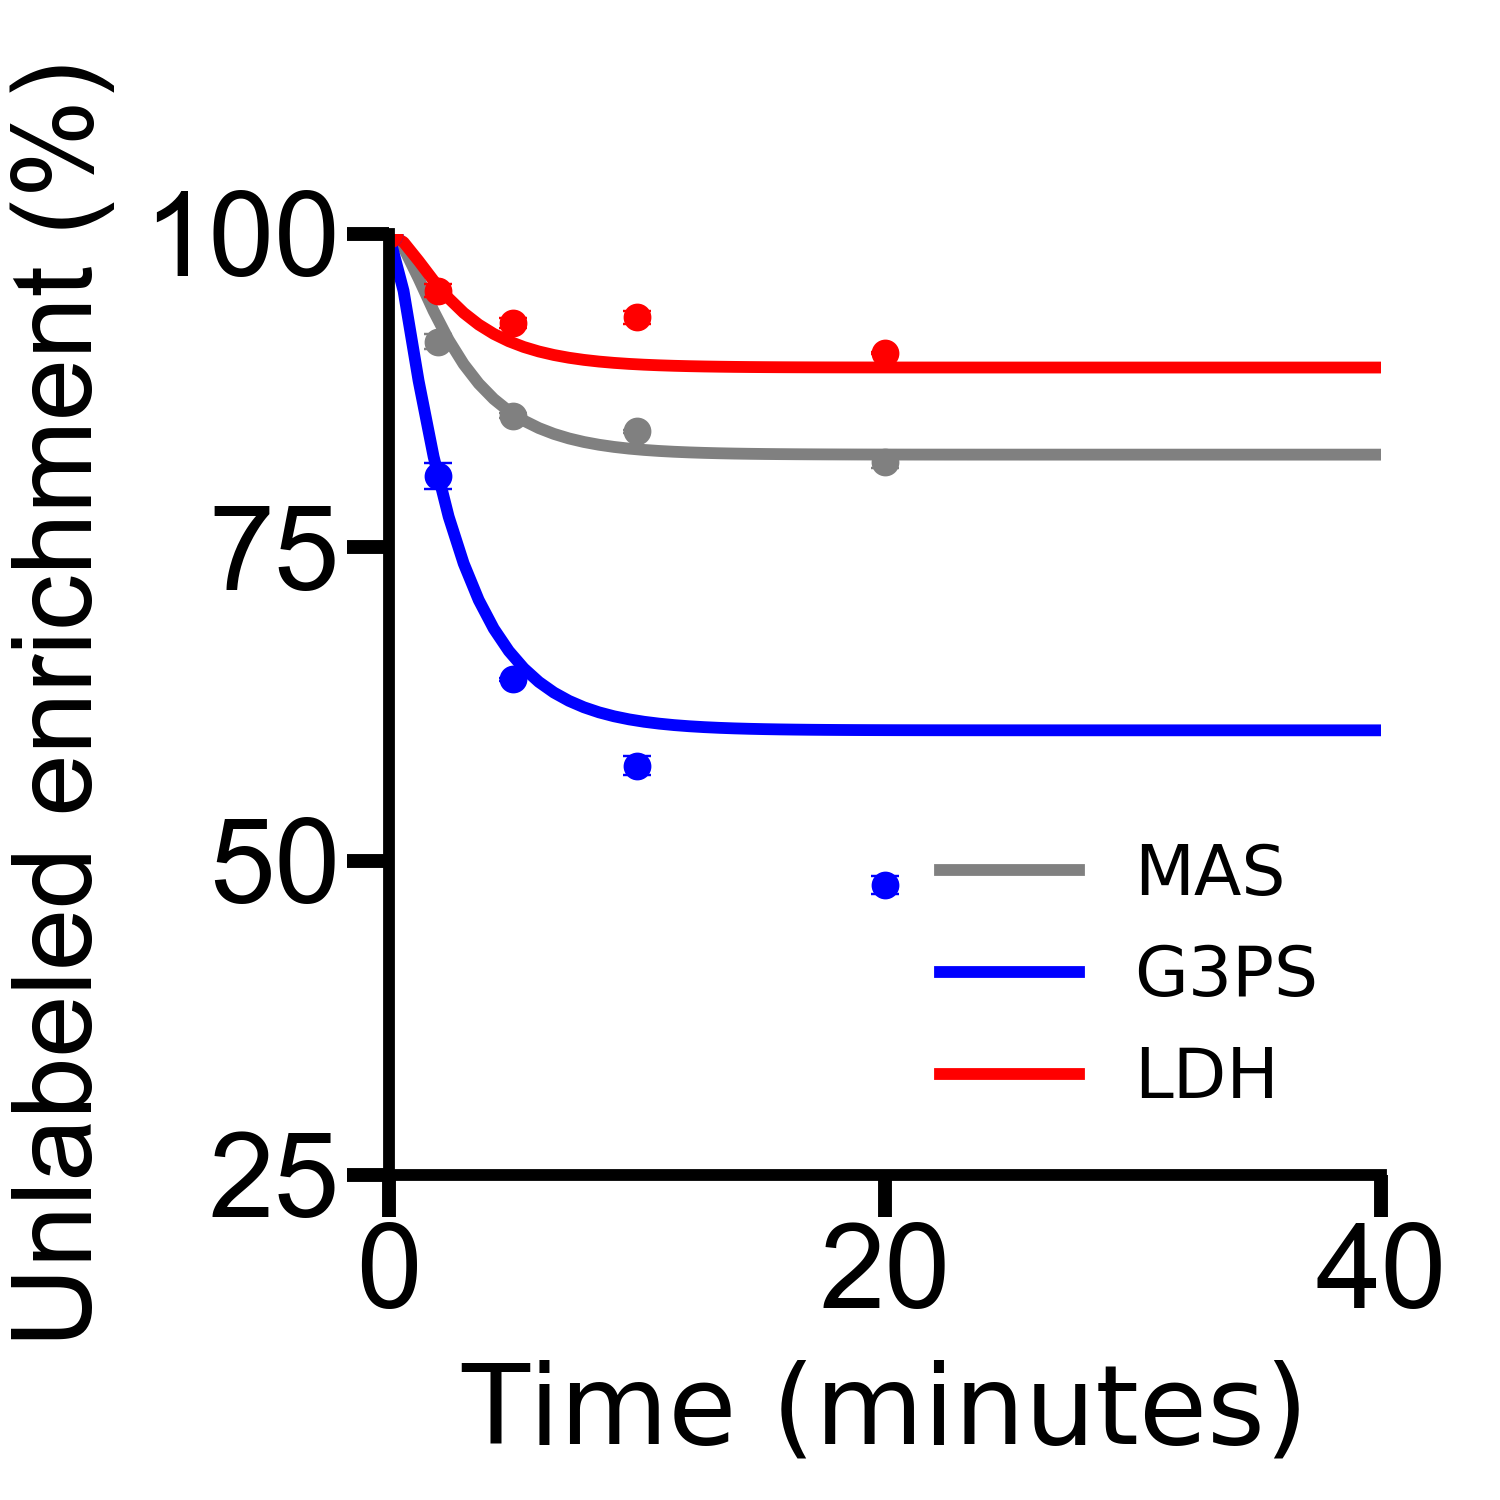

The data file committed next to this chart (first rows):
Time, L_malate, UL_malate, L_g3p, UL_g3p, L_lac, UL_lac, L_ga3p, UL_ga3p
0, 0, 100, 0, 100, 0, 100, 0, 100
0, 0, 100, 0, 100, 0, 100, 0, 100
0, 0, 100, 0, 100, 0, 100, 0, 100
2, 7.789, 92.21, 17.65, 82.35, 3.351, 96.65, 22.13, 77.87
2, 7.957, 92.04, 18.45, 81.55, 4.822, 95.18, 23.37, 76.63
2, 10.09, 89.91, 21.88, 78.12, 5.525, 94.47, 27.03, 72.97
5, 14.19, 85.81, 35.71, 64.29, 6.28, 93.72, 33.11, 66.89
5, 14.41, 85.59, 35.31, 64.69, 7.03, 92.97, 32.4, 67.6
5, 14.93, 85.07, 35.56, 64.44, 8.067, 91.93, 28.21, 71.79
10, 15.95, 84.05, 42.56, 57.44, 6.923, 93.08, 34.26, 65.74
10, 15.47, 84.53, 40.78, 59.22, 5.497, 94.5, 29.83, 70.17
10, 15.82, 84.18, 43.89, 56.11, 7.593, 92.41, 33.57, 66.43
20, 17.37, 82.63, 50.35, 49.65, 9.656, 90.34, 30.38, 69.62
20, 18.08, 81.92, 52.13, 47.87, 9.375, 90.63, 29.59, 70.41
20, 19.25, 80.75, 53.33, 46.67, 9.529, 90.47, 34.1, 65.9
